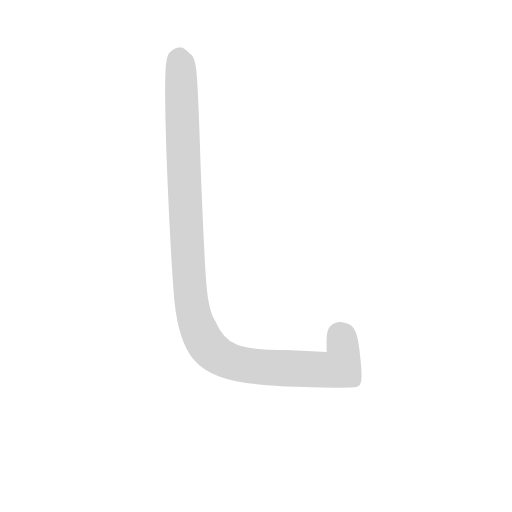
t = 0.00 s
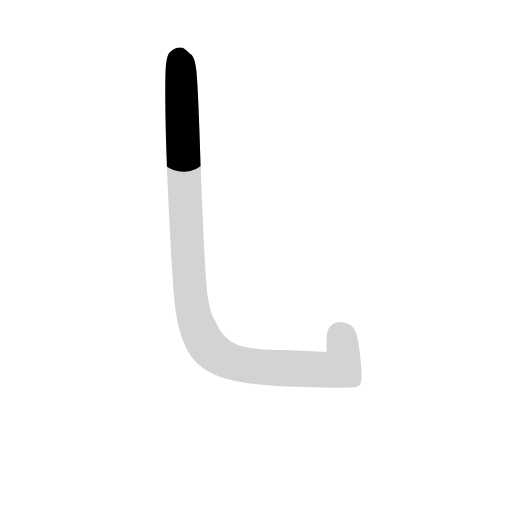
t = 0.26 s
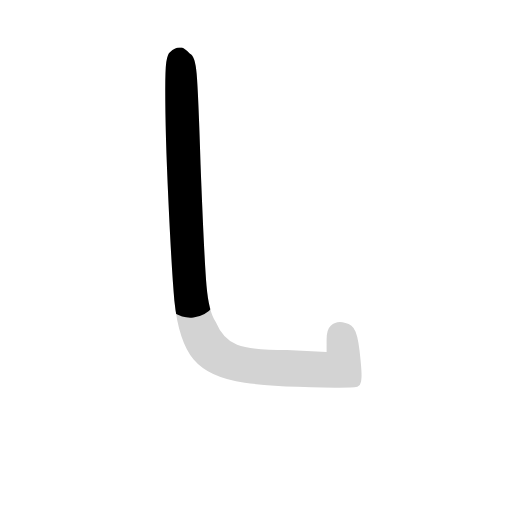
t = 0.52 s
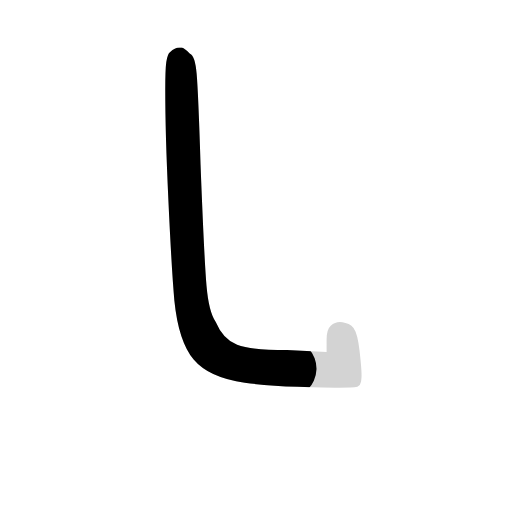
t = 0.78 s
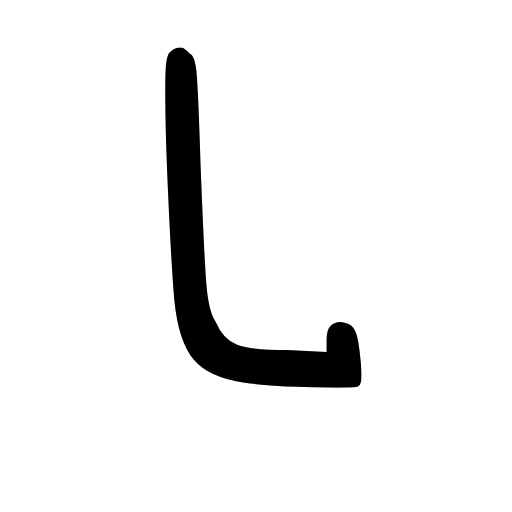
t = 1.04 s
t = 1.28 s: frame unchanged from t = 1.04 s, image omitted

The animated SVG that drew these frames (rendered in a browser with its animation timeline set to each time). Animation: 1 CSS @keyframes rule; one cycle of 1.28 s.

<svg version="1.1" viewBox="0 0 1024 1024" xmlns="http://www.w3.org/2000/svg">
  <!-- <g stroke="lightgray" stroke-width="4"
     transform="scale(4, 4)">
    <line x1="0" y1="0" x2="256" y2="0"></line>
    <line x1="0" y1="0" x2="0" y2="256"></line>
    <line x1="256" y1="0" x2="256" y2="256"></line>
    <line x1="0" y1="256" x2="256" y2="256"></line>
  </g>        -->
  <g transform="scale(0.92, -0.92) translate(60, -830)">
    <style type="text/css">
      
        @keyframes keyframes0 {
          from {
            stroke: black;
            stroke-dashoffset: 1270;
            stroke-width: 128;
          }
          81% {
            animation-timing-function: step-end;
            stroke: black;
            stroke-dashoffset: 0;
            stroke-width: 128;
          }
          to {
            stroke: black;
            stroke-width: 151;
          }
        }
        #make-me-a-hanzi-animation-0 {
          animation: keyframes0 1.2835286458333333s both;
          animation-delay: 0s;
          animation-timing-function: linear;
        }
      
    </style>
    
      <path d="M 299 636 Q 299 547 306 396 Q 313 245 319 177 Q 328 88 361 48.5 Q 394 9 472 -2 Q 522 -9 586.5 -11 Q 651 -13 676 -13 Q 707 -13 717 -11 Q 724 -7 725 0.5 Q 726 8 726 13 Q 726 25 724 45 Q 720 92 713 109 Q 706 126 691 128 Q 684 130 679 130 Q 668 130 659 122 Q 650 114 650 92 L 650 65 L 564 69 Q 486 69 455.5 80.5 Q 425 92 409 130 Q 394 151 389 208 Q 384 265 376 472 Q 371 630 367.5 669.5 Q 364 709 353 713 Q 340 726 335 726.5 L 330 727 Q 320 727 310 717 Q 304 713 301.5 695 Q 299 677 299 636 Z" fill="lightgray"></path>
    
    
      <clipPath id="make-me-a-hanzi-clip-0">
        <path d="M 299 636 Q 299 547 306 396 Q 313 245 319 177 Q 328 88 361 48.5 Q 394 9 472 -2 Q 522 -9 586.5 -11 Q 651 -13 676 -13 Q 707 -13 717 -11 Q 724 -7 725 0.5 Q 726 8 726 13 Q 726 25 724 45 Q 720 92 713 109 Q 706 126 691 128 Q 684 130 679 130 Q 668 130 659 122 Q 650 114 650 92 L 650 65 L 564 69 Q 486 69 455.5 80.5 Q 425 92 409 130 Q 394 151 389 208 Q 384 265 376 472 Q 371 630 367.5 669.5 Q 364 709 353 713 Q 340 726 335 726.5 L 330 727 Q 320 727 310 717 Q 304 713 301.5 695 Q 299 677 299 636 Z"></path>
      </clipPath>
      <path clip-path="url(#make-me-a-hanzi-clip-0)" d="M 331 710 L 352 217 L 359 155 L 381 93 L 408 61 L 453 40 L 536 30 L 649 26 L 682 35 L 686 66 L 677 104" fill="none" id="make-me-a-hanzi-animation-0" stroke-dasharray="1142 2284" stroke-linecap="round"></path>
    
  </g>
</svg>
